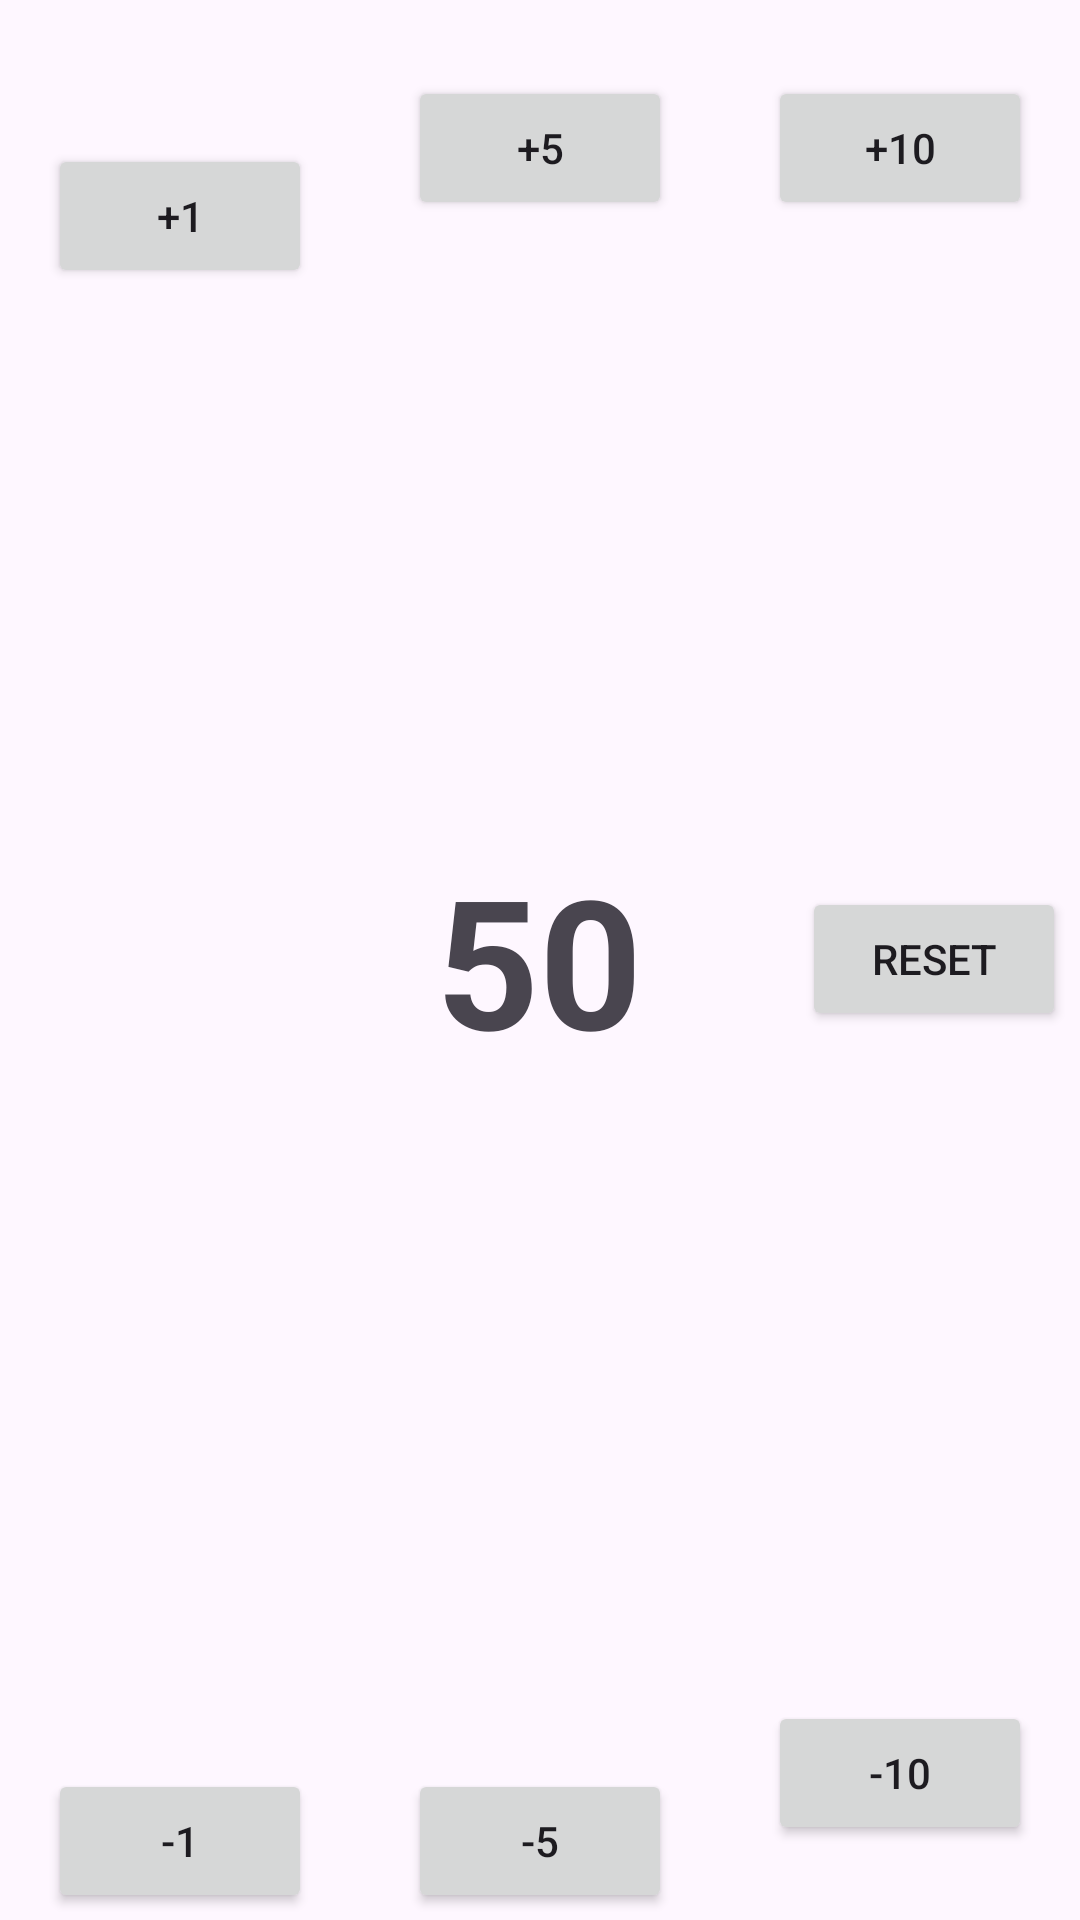

Write the Android layout XML for this screen, with the resource values it uses.
<!-- AndroidManifest.xml: application theme Theme.ConterRASR -->
<!-- res/layout/star_realms_one_player.xml -->
<?xml version="1.0" encoding="utf-8"?>
<androidx.constraintlayout.widget.ConstraintLayout xmlns:android="http://schemas.android.com/apk/res/android"
    xmlns:app="http://schemas.android.com/apk/res-auto"
    xmlns:tools="http://schemas.android.com/tools"
    android:layout_width="match_parent"
    android:layout_height="match_parent"
    tools:context=".Star_realms_one_playerActivity">

    <Button
        android:id="@+id/buttonAdd1"
        android:layout_width="wrap_content"
        android:layout_height="wrap_content"
        android:layout_marginStart="24dp"
        android:layout_marginTop="48dp"
        android:layout_marginEnd="16dp"
        android:layout_marginBottom="219dp"
        android:text="+1"
        app:layout_constraintBottom_toTopOf="@+id/textCounterSR1"
        app:layout_constraintEnd_toStartOf="@+id/buttonAdd5"
        app:layout_constraintStart_toStartOf="parent"
        app:layout_constraintTop_toTopOf="parent"
        app:layout_constraintVertical_bias="0.0" />

    <TextView
        android:id="@+id/textCounterSR1"
        android:layout_width="150dp"
        android:layout_height="100dp"
        android:layout_below="@id/buttonAdd1"
        android:layout_centerHorizontal="true"
        android:layout_marginStart="80dp"
        android:layout_marginTop="315dp"
        android:layout_marginEnd="81dp"
        android:layout_marginBottom="316dp"
        android:gravity="center"
        android:text="50"
        android:textAlignment="center"
        android:textSize="60sp"
        android:textStyle="bold"
        app:layout_constraintBottom_toBottomOf="parent"
        app:layout_constraintEnd_toEndOf="parent"
        app:layout_constraintStart_toStartOf="parent"
        app:layout_constraintTop_toTopOf="parent" />

    <Button
        android:id="@+id/buttonSub1"
        android:layout_width="wrap_content"
        android:layout_height="wrap_content"
        android:layout_below="@id/textCounterSR1"
        android:layout_marginStart="24dp"
        android:layout_marginTop="220dp"
        android:layout_marginEnd="16dp"
        android:layout_marginBottom="48dp"
        android:text="-1"
        app:iconTint="#673AB7"
        app:layout_constraintBottom_toBottomOf="parent"
        app:layout_constraintEnd_toStartOf="@+id/buttonSub5"
        app:layout_constraintHorizontal_bias="0.0"
        app:layout_constraintStart_toStartOf="parent"
        app:layout_constraintTop_toBottomOf="@+id/textCounterSR1"
        app:layout_constraintVertical_bias="0.0" />

    <Button
        android:id="@+id/buttonAdd10"
        android:layout_width="wrap_content"
        android:layout_height="wrap_content"
        android:layout_marginStart="16dp"
        android:layout_marginTop="48dp"
        android:layout_marginEnd="24dp"
        android:layout_marginBottom="219dp"
        android:text="+10"
        app:layout_constraintBottom_toTopOf="@+id/textCounterSR1"
        app:layout_constraintEnd_toEndOf="parent"
        app:layout_constraintStart_toEndOf="@+id/buttonAdd5"
        app:layout_constraintTop_toTopOf="parent" />

    <Button
        android:id="@+id/buttonAdd5"
        android:layout_width="88dp"
        android:layout_height="wrap_content"
        android:layout_marginStart="16dp"
        android:layout_marginTop="48dp"
        android:layout_marginEnd="16dp"
        android:layout_marginBottom="219dp"
        android:text="+5"
        app:layout_constraintBottom_toTopOf="@+id/textCounterSR1"
        app:layout_constraintEnd_toStartOf="@+id/buttonAdd10"
        app:layout_constraintStart_toEndOf="@+id/buttonAdd1"
        app:layout_constraintTop_toTopOf="parent" />

    <Button
        android:id="@+id/buttonSub5"
        android:layout_width="wrap_content"
        android:layout_height="wrap_content"
        android:layout_marginStart="16dp"
        android:layout_marginTop="220dp"
        android:layout_marginEnd="16dp"
        android:layout_marginBottom="48dp"
        android:text="-5"
        app:layout_constraintBottom_toBottomOf="parent"
        app:layout_constraintEnd_toStartOf="@+id/buttonSub10"
        app:layout_constraintStart_toEndOf="@+id/buttonSub1"
        app:layout_constraintTop_toBottomOf="@+id/textCounterSR1"
        app:layout_constraintVertical_bias="0.0" />

    <Button
        android:id="@+id/buttonSub10"
        android:layout_width="wrap_content"
        android:layout_height="wrap_content"
        android:layout_marginStart="16dp"
        android:layout_marginTop="220dp"
        android:layout_marginEnd="24dp"
        android:layout_marginBottom="48dp"
        android:text="-10"
        app:layout_constraintBottom_toBottomOf="parent"
        app:layout_constraintEnd_toEndOf="parent"
        app:layout_constraintStart_toEndOf="@+id/buttonSub5"
        app:layout_constraintTop_toBottomOf="@+id/textCounterSR1" />

    <Button
        android:id="@+id/buttonReset"
        android:layout_width="wrap_content"
        android:layout_height="wrap_content"
        android:layout_marginStart="24dp"
        android:layout_marginTop="245dp"
        android:layout_marginEnd="16dp"
        android:layout_marginBottom="246dp"
        android:text="Reset"
        app:layout_constraintBottom_toTopOf="@+id/buttonSub10"
        app:layout_constraintEnd_toEndOf="parent"
        app:layout_constraintStart_toEndOf="@+id/textCounterSR1"
        app:layout_constraintTop_toBottomOf="@+id/buttonAdd10" />

</androidx.constraintlayout.widget.ConstraintLayout>
<!-- resources referenced by this layout -->
<resources>
  <style name="Theme.ConterRASR" parent="Base.Theme.ConterRASR" />
  <style name="Base.Theme.ConterRASR" parent="Theme.Material3.DayNight.NoActionBar">
          
          
      </style>
</resources>
